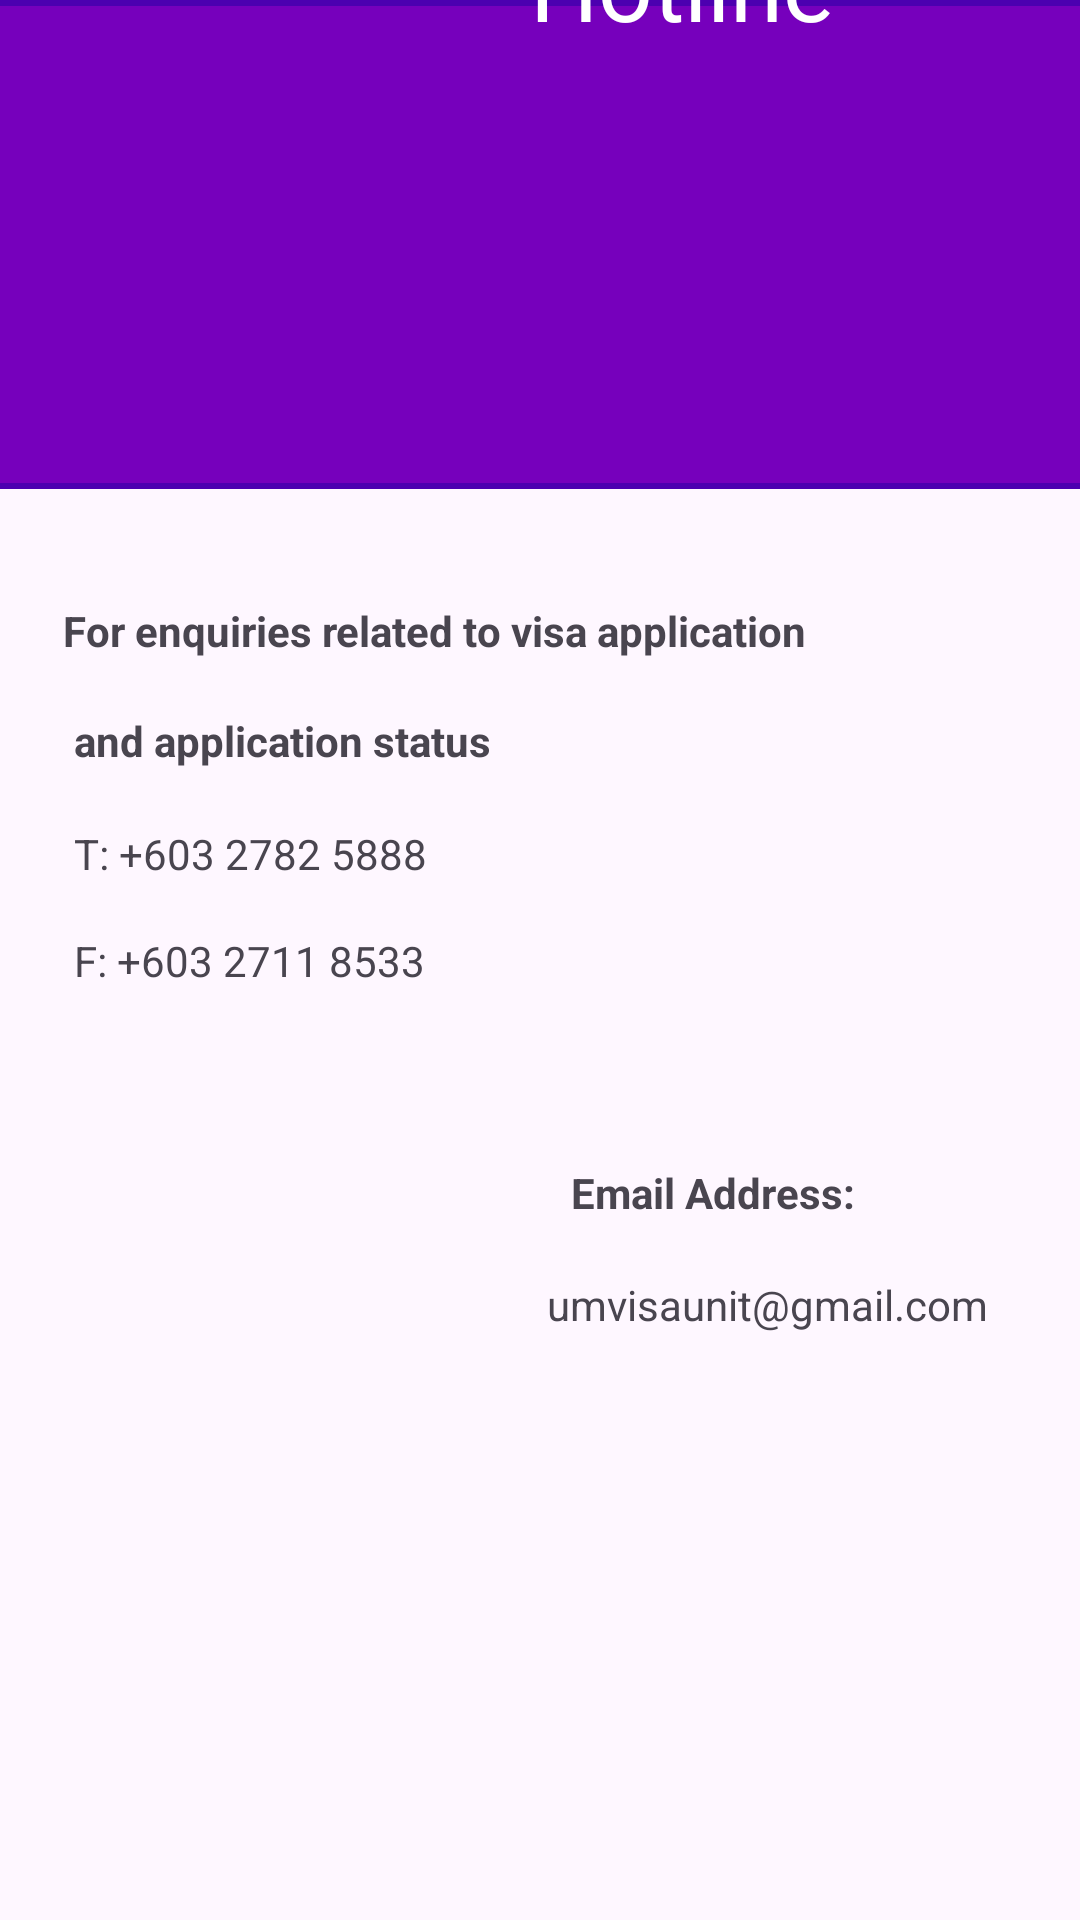

This screen was rendered from an Android layout file. Write that file and the resources it references.
<!-- AndroidManifest.xml: application theme Theme.UMVisaApp -->
<!-- res/layout/fragment_hotline.xml -->
<?xml version="1.0" encoding="utf-8"?>
<androidx.constraintlayout.widget.ConstraintLayout xmlns:android="http://schemas.android.com/apk/res/android"
    xmlns:app="http://schemas.android.com/apk/res-auto"
    xmlns:tools="http://schemas.android.com/tools"
    android:layout_width="match_parent"
    android:layout_height="match_parent"
    tools:context=".hotline">

    

    <ImageView
        android:id="@+id/imageView12"
        android:layout_width="413dp"
        android:layout_height="163dp"
        android:layout_marginEnd="10dp"
        android:src="@drawable/rectangle_purple"
        app:layout_constraintBottom_toBottomOf="parent"
        app:layout_constraintEnd_toEndOf="parent"
        app:layout_constraintHorizontal_bias="0.187"
        app:layout_constraintStart_toStartOf="parent"
        app:layout_constraintTop_toTopOf="parent"
        app:layout_constraintVertical_bias="0.0" />


    <TextView
        android:id="@+id/textView22"
        android:layout_width="wrap_content"
        android:layout_height="wrap_content"
        android:layout_marginBottom="624dp"
        android:text="Hotline"
        android:textColor="@color/white"
        android:textSize="32dp"
        app:layout_constraintBottom_toBottomOf="parent"
        app:layout_constraintEnd_toEndOf="parent"
        app:layout_constraintHorizontal_bias="0.683"
        app:layout_constraintStart_toStartOf="parent" />

    <ImageView
        android:id="@+id/imageView2"
        android:layout_width="146dp"
        android:layout_height="136dp"
        android:src="@drawable/hotline"
        app:layout_constraintBottom_toBottomOf="parent"
        app:layout_constraintEnd_toEndOf="parent"
        app:layout_constraintHorizontal_bias="0.113"
        app:layout_constraintStart_toStartOf="parent"
        app:layout_constraintTop_toTopOf="parent"
        app:layout_constraintVertical_bias="0.026" />



    <TextView
        android:id="@+id/textView3"
        android:layout_width="wrap_content"
        android:layout_height="wrap_content"
        android:text="For enquiries related to visa application"
        android:textStyle="bold"
        app:layout_constraintBottom_toBottomOf="parent"
        app:layout_constraintEnd_toEndOf="parent"
        app:layout_constraintHorizontal_bias="0.188"
        app:layout_constraintStart_toStartOf="parent"
        app:layout_constraintTop_toTopOf="parent"
        app:layout_constraintVertical_bias="0.323" />

    <TextView
        android:id="@+id/textView4"
        android:layout_width="wrap_content"
        android:layout_height="wrap_content"
        android:text="and application status"
        android:textStyle="bold"
        app:layout_constraintBottom_toBottomOf="parent"
        app:layout_constraintEnd_toEndOf="parent"
        app:layout_constraintHorizontal_bias="0.111"
        app:layout_constraintStart_toStartOf="parent"
        app:layout_constraintTop_toTopOf="parent"
        app:layout_constraintVertical_bias="0.382" />

    <TextView
        android:id="@+id/textView5"
        android:layout_width="wrap_content"
        android:layout_height="wrap_content"
        android:text="T: +603 2782 5888"
        app:layout_constraintBottom_toBottomOf="parent"
        app:layout_constraintEnd_toEndOf="parent"
        app:layout_constraintHorizontal_bias="0.102"
        app:layout_constraintStart_toStartOf="parent"
        app:layout_constraintTop_toTopOf="parent"
        app:layout_constraintVertical_bias="0.443" />

    <TextView
        android:id="@+id/textView6"
        android:layout_width="wrap_content"
        android:layout_height="wrap_content"
        android:text="F: +603 2711 8533"
        app:layout_constraintBottom_toBottomOf="parent"
        app:layout_constraintEnd_toEndOf="parent"
        app:layout_constraintHorizontal_bias="0.102"
        app:layout_constraintStart_toStartOf="parent"
        app:layout_constraintTop_toTopOf="parent" />

    <TextView
        android:id="@+id/textView7"
        android:layout_width="wrap_content"
        android:layout_height="wrap_content"
        android:text="Email Address: "
        android:textStyle="bold"
        app:layout_constraintBottom_toBottomOf="parent"
        app:layout_constraintEnd_toEndOf="parent"
        app:layout_constraintHorizontal_bias="0.727"
        app:layout_constraintStart_toStartOf="parent"
        app:layout_constraintTop_toTopOf="parent"
        app:layout_constraintVertical_bias="0.625" />

    <TextView
        android:id="@+id/textView8"
        android:layout_width="wrap_content"
        android:layout_height="wrap_content"
        android:text="umvisaunit@gmail.com "
        app:layout_constraintBottom_toBottomOf="parent"
        app:layout_constraintEnd_toEndOf="parent"
        app:layout_constraintHorizontal_bias="0.869"
        app:layout_constraintStart_toStartOf="parent"
        app:layout_constraintTop_toTopOf="parent"
        app:layout_constraintVertical_bias="0.685" />




</androidx.constraintlayout.widget.ConstraintLayout>
<!-- resources referenced by this layout -->
<resources>
  <!-- drawable rectangle_purple (drawable) -->
  <?xml version="1.0" encoding="utf-8"?>
  <shape xmlns:android="http://schemas.android.com/apk/res/android"
      android:shape="rectangle">
  
      
      <solid android:color="#7600bc" />
  
      
      <stroke
          android:width="2dp"
          android:color="#4c00b0" />
  
      
      <corners android:radius="0dp" />
  
  </shape>
  <style name="Theme.UMVisaApp" parent="Base.Theme.UMVisaApp" />
  <style name="Base.Theme.UMVisaApp" parent="Theme.Material3.DayNight.NoActionBar">
          
          
      </style>
  <!-- not gathered from this repository: default colours our renderer supplied (Android Studio template values) -->
  <color name="white">#FFFFFFFF</color>
</resources>
